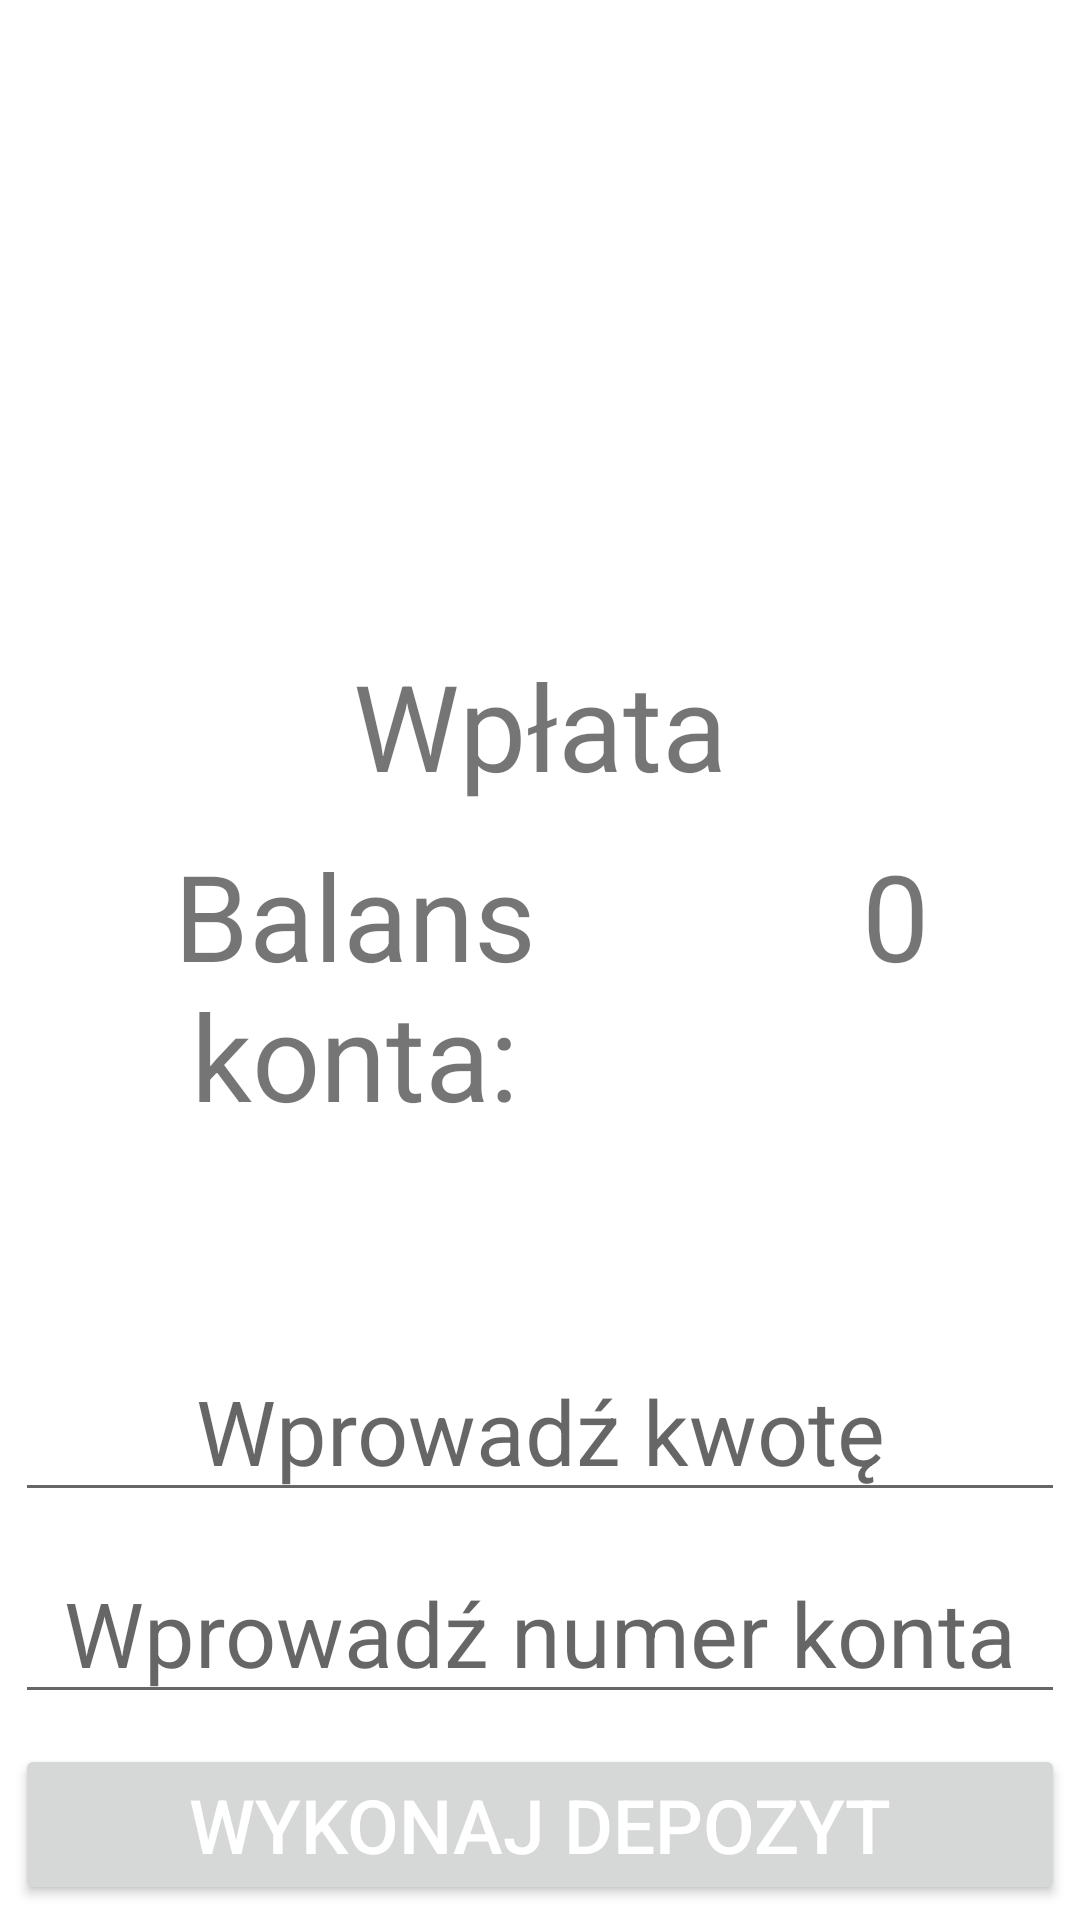

The Android layout XML behind this screen, and the referenced resources:
<!-- AndroidManifest.xml: application theme Theme.MoneySavingApp -->
<!-- res/layout/deposit_activity.xml -->
<?xml version="1.0" encoding="utf-8"?>
<androidx.constraintlayout.widget.ConstraintLayout xmlns:android="http://schemas.android.com/apk/res/android"
    xmlns:app="http://schemas.android.com/apk/res-auto"
    xmlns:tools="http://schemas.android.com/tools"
    android:layout_width="match_parent"
    android:layout_height="match_parent"
    tools:context=".DepositActivity"
    tools:ignore="HardcodedText">

    <TextView
        android:id="@+id/textView"
        android:layout_width="wrap_content"
        android:layout_height="wrap_content"
        android:layout_margin="5dp"
        android:text="Wpłata"
        android:textSize="40sp"
        app:layout_constraintBottom_toTopOf="@+id/linearLayout1"
        app:layout_constraintEnd_toEndOf="parent"
        app:layout_constraintStart_toStartOf="parent" />

    <LinearLayout
        android:id="@+id/linearLayout1"
        android:layout_width="match_parent"
        android:layout_height="wrap_content"
        android:orientation="horizontal"
        app:layout_constraintBottom_toTopOf="@+id/linear"
        app:layout_constraintTop_toTopOf="@+id/textView">

        <TextView
            android:layout_width="0dp"
            android:layout_height="wrap_content"
            android:layout_margin="5dp"
            android:layout_weight="2"
            android:text="Balans konta:"
            android:textAlignment="center"
            android:textSize="40sp" />

        <TextView
            android:id="@+id/moneyValTextView"
            android:layout_width="0dp"
            android:layout_height="wrap_content"
            android:layout_margin="5dp"
            android:layout_weight="1"
            android:text="0"
            android:textAlignment="center"
            android:textSize="40sp" />
    </LinearLayout>

    <LinearLayout
        android:id="@+id/linear"
        android:layout_width="match_parent"
        android:layout_height="wrap_content"
        android:orientation="vertical"
        app:layout_constraintBottom_toBottomOf="parent">

        <EditText
            android:id="@+id/moneyEditText"
            android:layout_width="match_parent"
            android:layout_height="wrap_content"
            android:layout_margin="5dp"
            android:hint="Wprowadź kwotę"
            android:inputType="text"
            android:textAlignment="center"
            android:textSize="30sp" />

        <EditText
            android:id="@+id/accountEditText"
            android:layout_width="match_parent"
            android:layout_height="wrap_content"
            android:layout_margin="5dp"
            android:hint="Wprowadź numer konta"
            android:inputType="text"
            android:textAlignment="center"
            android:textSize="30sp" />

        <Button
            android:id="@+id/addDepositBtn"
            android:layout_width="match_parent"
            android:layout_height="wrap_content"
            android:layout_margin="5dp"
            android:layout_marginHorizontal="40dp"
            android:text="Wykonaj depozyt"
            android:textColor="@color/white"
            android:textSize="25sp"
            app:cornerRadius="30dp" />
    </LinearLayout>
</androidx.constraintlayout.widget.ConstraintLayout>
<!-- resources referenced by this layout -->
<resources>
  <style name="Theme.MoneySavingApp" parent="Theme.MaterialComponents.DayNight.DarkActionBar">
          
          <item name="colorPrimary">@color/purple_500</item>
          <item name="colorPrimaryVariant">@color/purple_700</item>
          <item name="colorOnPrimary">@color/white</item>
          
          <item name="colorSecondary">@color/teal_200</item>
          <item name="colorSecondaryVariant">@color/teal_700</item>
          <item name="colorOnSecondary">@color/black</item>
          
          <item name="android:statusBarColor">?attr/colorPrimaryVariant</item>
          
      </style>
  <!-- not gathered from this repository: default colours our renderer supplied (Android Studio template values) -->
  <color name="purple_500">#FF6200EE</color>
  <color name="purple_700">#FF3700B3</color>
  <color name="teal_200">#FF03DAC5</color>
  <color name="teal_700">#FF018786</color>
  <color name="black">#FF000000</color>
  <color name="white">#FFFFFFFF</color>
</resources>
